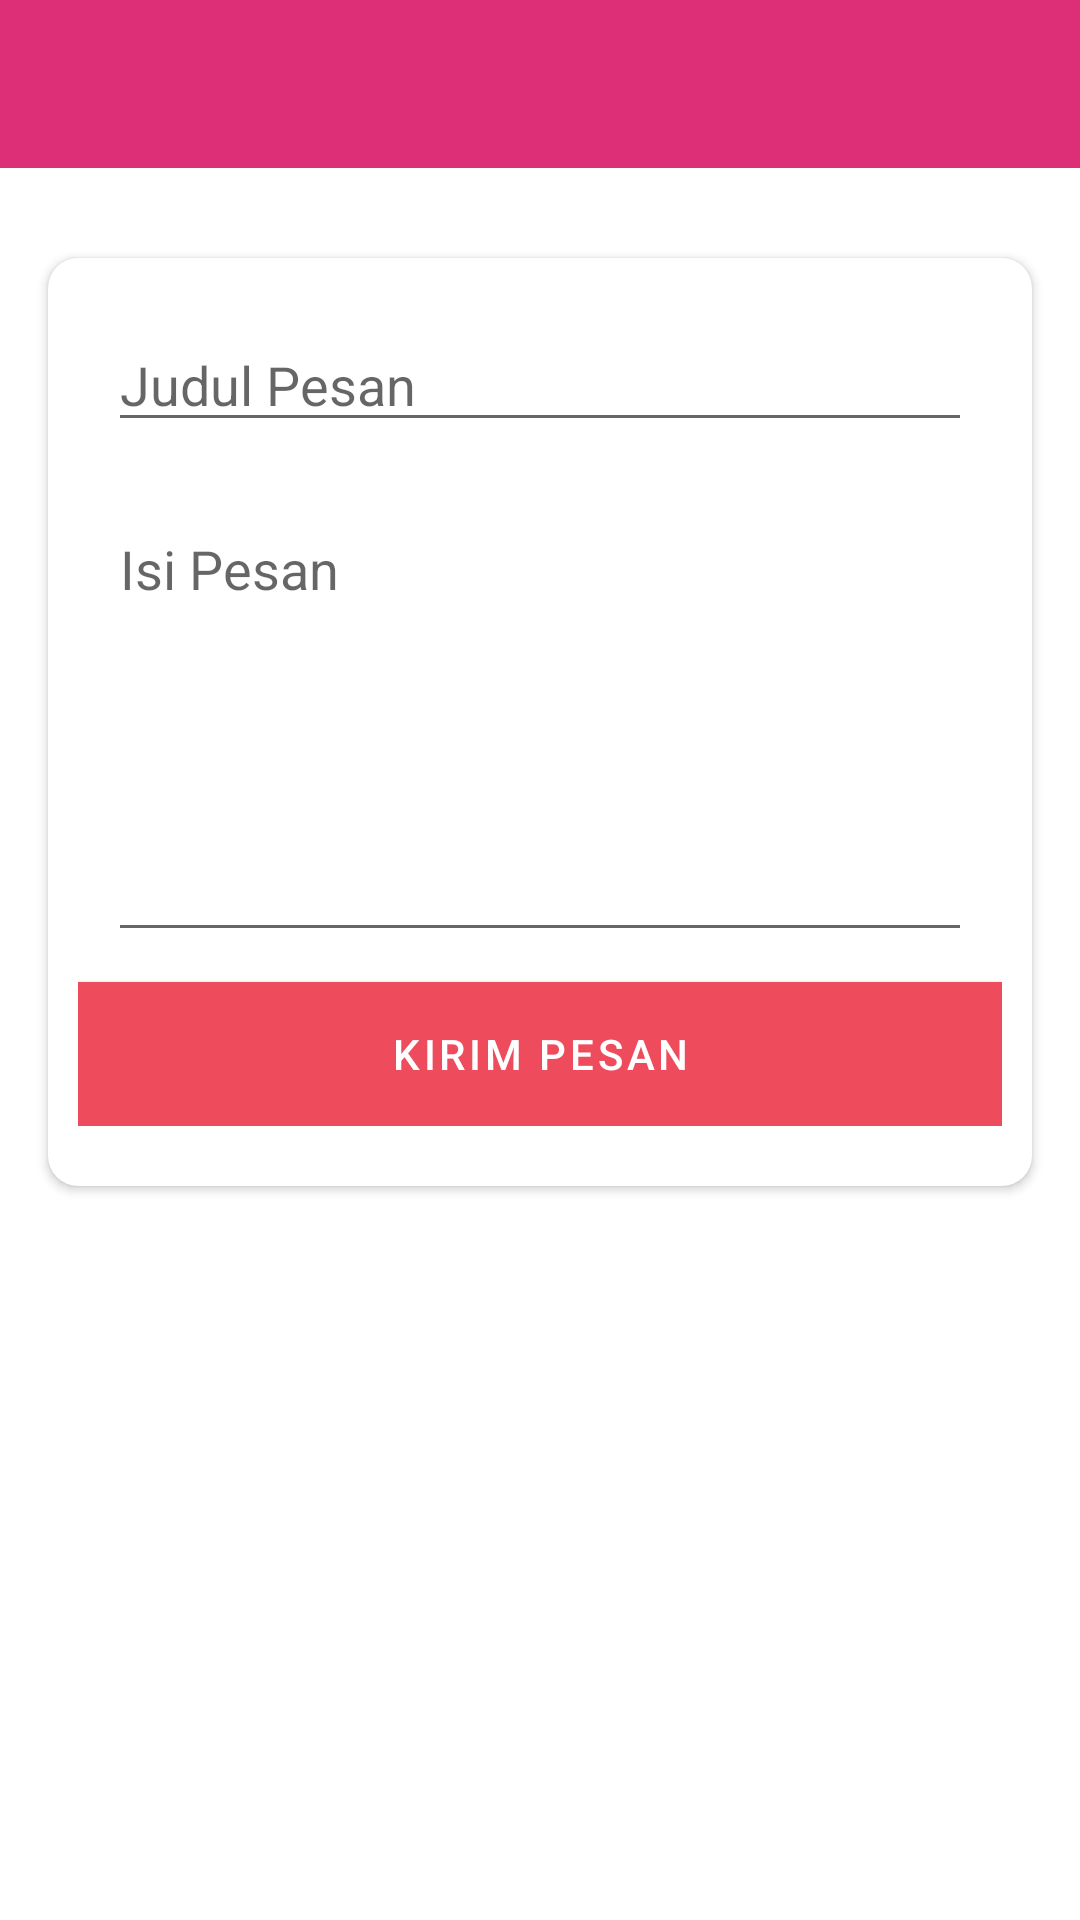

Android layout source for this screen:
<!-- AndroidManifest.xml: application theme Theme.AeroTravel -->
<!-- res/layout/activity_tambahpesan.xml -->
<?xml version="1.0" encoding="utf-8"?>
<LinearLayout xmlns:android="http://schemas.android.com/apk/res/android"
    xmlns:app="http://schemas.android.com/apk/res-auto"
    xmlns:tools="http://schemas.android.com/tools"
    android:layout_width="match_parent"
    android:layout_height="match_parent"
    android:orientation="vertical"
    tools:context=".ui.Tambahpesan">
    <androidx.appcompat.widget.Toolbar
        android:id="@+id/tbtoolbar"
        app:titleTextColor="@color/white"
        android:background="@color/gradient2"
        android:minHeight="?attr/actionBarSize"
        android:layout_width="match_parent"
        android:layout_height="wrap_content"/>

    <androidx.cardview.widget.CardView
        android:id="@+id/layoutForm"
        android:layout_marginTop="30dp"
        android:layout_marginBottom="80dp"
        android:layout_width="match_parent"
        android:layout_marginStart="16dp"
        android:layout_marginEnd="16dp"
        app:cardCornerRadius="10dp"
        android:elevation="10dp"
        android:layout_height="wrap_content">
        <LinearLayout
            android:layout_marginTop="10dp"
            android:layout_marginBottom="20dp"
            android:layout_marginStart="10dp"
            android:layout_marginEnd="10dp"
            android:layout_width="match_parent"
            android:layout_height="match_parent"
            android:orientation="vertical">
            <EditText
                android:id="@+id/txt_judul"
                android:layout_margin="10dp"
                android:layout_width="match_parent"
                android:layout_height="wrap_content"
                android:inputType="text"
                android:hint="@string/pesan6"
                android:autofillHints="@string/pesan6"/>
            <EditText
                android:id="@+id/txt_pesan"
                android:layout_margin="10dp"
                android:layout_width="match_parent"
                android:layout_height="150dp"
                android:inputType="text|textMultiLine"
                android:gravity="top"
                android:hint="@string/pesan7"
                android:autofillHints="@string/pesan8"/>

            <Button
                android:id="@+id/tbl_kirim"
                android:layout_width="match_parent"
                android:layout_height="wrap_content"
                android:background="@color/gradient1"
                android:text="@string/pesan8"
                android:textColor="@color/white"/>
        </LinearLayout>
    </androidx.cardview.widget.CardView>

</LinearLayout>
<!-- resources referenced by this layout -->
<resources>
  <color name="gradient1">#ee4b5d</color>
  <color name="gradient2">#dd2f77</color>
  <color name="white">#FFFFFFFF</color>
  <string name="pesan6">Judul Pesan</string>
  <string name="pesan7">Isi Pesan</string>
  <string name="pesan8">Kirim Pesan</string>
  <style name="Theme.AeroTravel" parent="Theme.MaterialComponents.DayNight.DarkActionBar">
          
          <item name="colorPrimary">@color/gradient1</item>
          <item name="colorPrimaryVariant">@color/purple_700</item>
          <item name="colorOnPrimary">@color/white</item>
          
          <item name="colorSecondary">@color/teal_200</item>
          <item name="colorSecondaryVariant">@color/teal_700</item>
          <item name="colorOnSecondary">@color/black</item>
          
          <item name="android:statusBarColor" tools:targetApi="l">?attr/colorPrimaryVariant</item>
          
      </style>
  <color name="purple_700">#FF3700B3</color>
  <color name="teal_200">#FF03DAC5</color>
  <color name="teal_700">#FF018786</color>
  <color name="black">#FF000000</color>
</resources>
